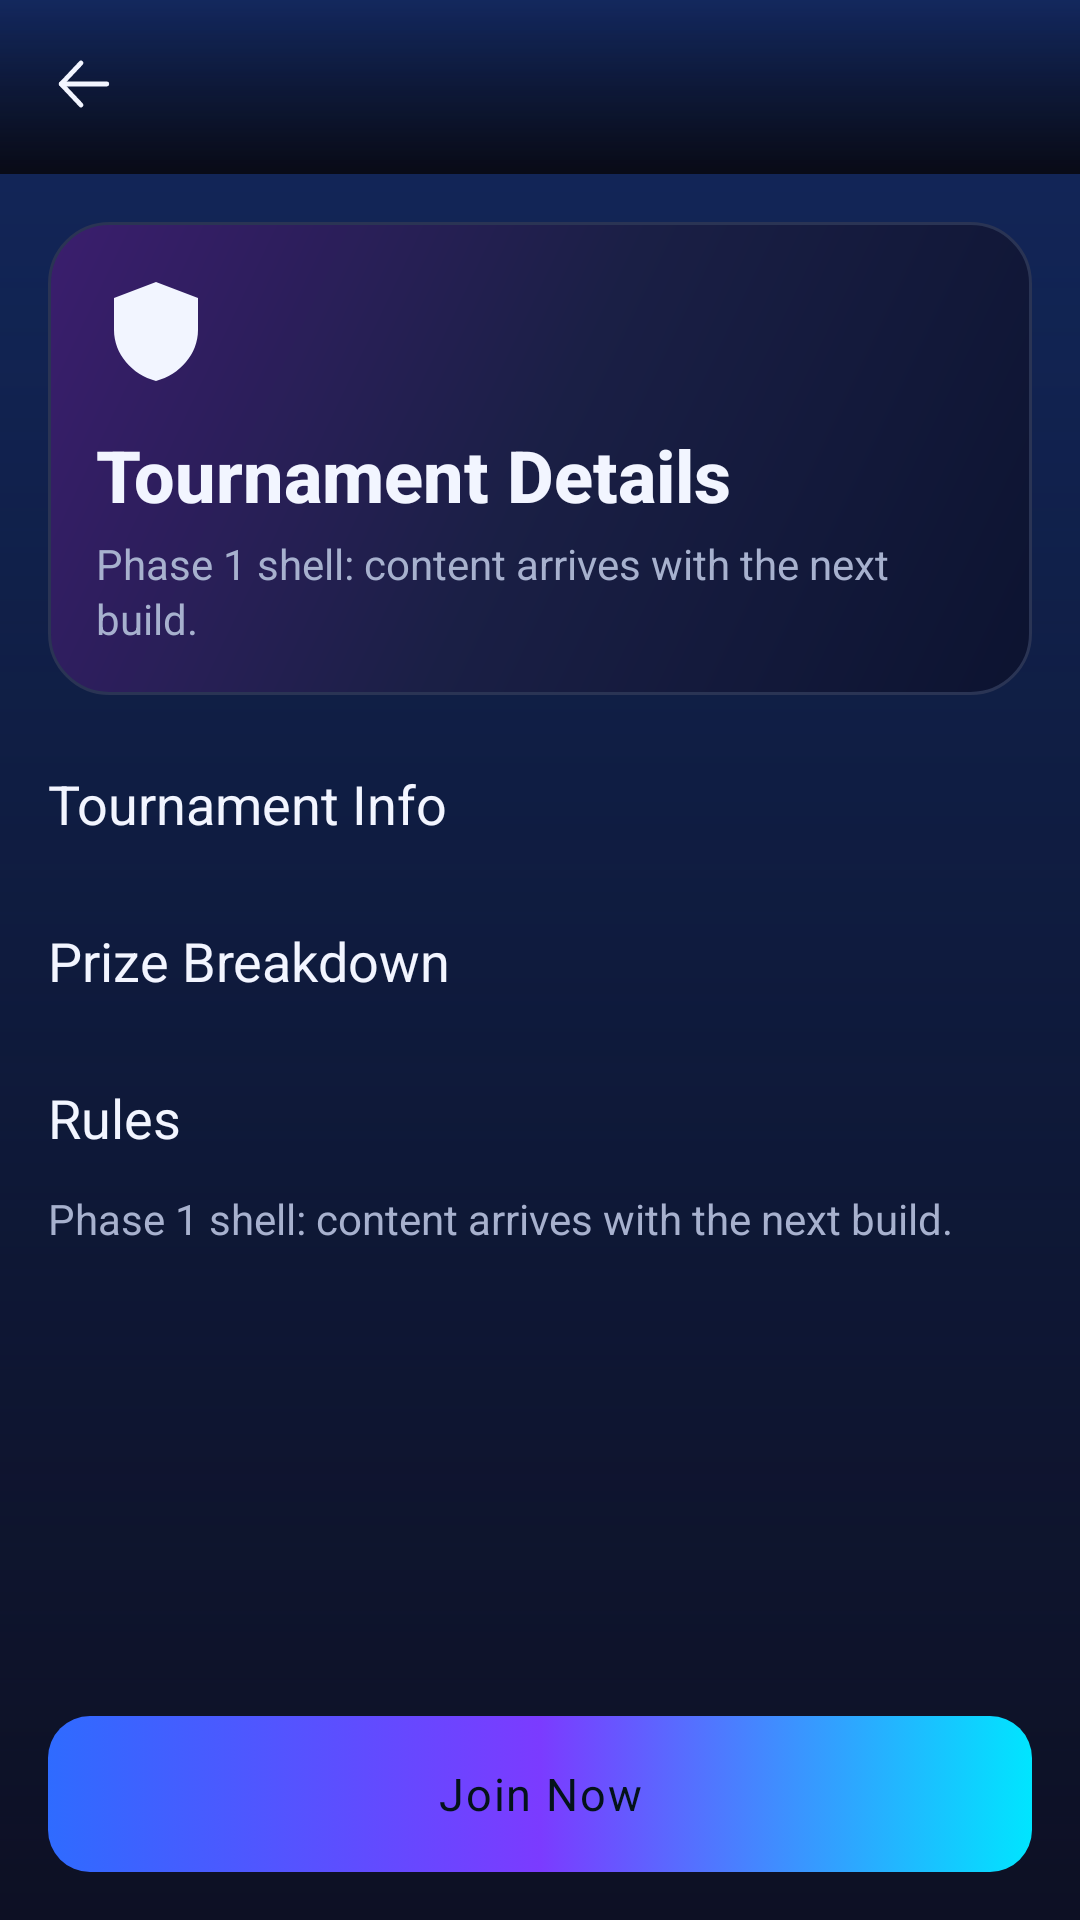

Layout XML and referenced resources for this Android screen:
<!-- AndroidManifest.xml: activity theme Theme.TournamentArena.Main -->
<!-- res/layout/activity_tournament_details.xml -->
<?xml version="1.0" encoding="utf-8"?>
<FrameLayout xmlns:android="http://schemas.android.com/apk/res/android"
    xmlns:app="http://schemas.android.com/apk/res-auto"
    android:id="@+id/details_root"
    android:layout_width="match_parent"
    android:layout_height="match_parent"
    android:background="@drawable/bg_app">

    <LinearLayout
        android:id="@+id/details_content"
        android:layout_width="match_parent"
        android:layout_height="match_parent"
        android:orientation="vertical">

        <com.google.android.material.appbar.MaterialToolbar
            android:id="@+id/details_toolbar"
            style="@style/Widget.TA.Toolbar"
            android:title="@string/title_tournament_details"
            app:navigationIcon="@drawable/ic_arrow_back"
            app:navigationContentDescription="@string/cd_back"/>

        <ScrollView
            android:layout_width="match_parent"
            android:layout_height="0dp"
            android:layout_weight="1"
            android:clipToPadding="false"
            android:fillViewport="true"
            android:paddingBottom="@dimen/ta_screen_padding_bottom">

            <LinearLayout
                android:layout_width="match_parent"
                android:layout_height="wrap_content"
                android:orientation="vertical"
                android:paddingLeft="@dimen/ta_screen_padding_horizontal"
                android:paddingRight="@dimen/ta_screen_padding_horizontal"
                android:paddingTop="@dimen/ta_screen_padding_vertical">

                <LinearLayout
                    android:id="@+id/details_hero"
                    android:layout_width="match_parent"
                    android:layout_height="wrap_content"
                    android:background="@drawable/bg_hero_banner"
                    android:orientation="vertical"
                    android:padding="@dimen/ta_card_padding">

                    <ImageView
                        android:layout_width="@dimen/ta_logo_size_small"
                        android:layout_height="@dimen/ta_logo_size_small"
                        android:contentDescription="@string/cd_logo"
                        android:src="@drawable/ic_logo_ta_mono"/>

                    <TextView
                        android:id="@+id/details_title"
                        style="@style/TextAppearance.TA.Headline"
                        android:layout_width="match_parent"
                        android:layout_height="wrap_content"
                        android:layout_marginTop="@dimen/ta_space_md"
                        android:text="@string/title_tournament_details"/>

                    <TextView
                        android:id="@+id/details_subtitle"
                        style="@style/TextAppearance.TA.Body"
                        android:layout_width="match_parent"
                        android:layout_height="wrap_content"
                        android:layout_marginTop="@dimen/ta_space_2xs"
                        android:text="@string/label_mock_notice"/>
                </LinearLayout>

                <TextView
                    style="@style/Widget.TA.SectionTitle"
                    android:layout_marginTop="@dimen/ta_section_spacing"
                    android:text="@string/section_tournament_info"/>

                <androidx.recyclerview.widget.RecyclerView
                    android:id="@+id/details_info_list"
                    android:layout_width="match_parent"
                    android:layout_height="wrap_content"
                    android:nestedScrollingEnabled="false"
                    android:overScrollMode="never"/>

                <TextView
                    style="@style/Widget.TA.SectionTitle"
                    android:layout_marginTop="@dimen/ta_section_spacing"
                    android:text="@string/section_prize_breakdown"/>

                <androidx.recyclerview.widget.RecyclerView
                    android:id="@+id/details_prize_list"
                    android:layout_width="match_parent"
                    android:layout_height="wrap_content"
                    android:nestedScrollingEnabled="false"
                    android:overScrollMode="never"/>

                <TextView
                    style="@style/Widget.TA.SectionTitle"
                    android:layout_marginTop="@dimen/ta_section_spacing"
                    android:text="@string/section_rules"/>

                <TextView
                    android:id="@+id/details_rules"
                    style="@style/TextAppearance.TA.Body"
                    android:layout_width="match_parent"
                    android:layout_height="wrap_content"
                    android:layout_marginTop="@dimen/ta_space_sm"
                    android:text="@string/label_mock_notice"/>
            </LinearLayout>
        </ScrollView>

        <FrameLayout
            android:layout_width="match_parent"
            android:layout_height="wrap_content"
            android:paddingLeft="@dimen/ta_screen_padding_horizontal"
            android:paddingRight="@dimen/ta_screen_padding_horizontal"
            android:paddingTop="@dimen/ta_space_md"
            android:paddingBottom="@dimen/ta_space_lg">

            <com.google.android.material.button.MaterialButton
                android:id="@+id/details_primary_action"
                style="@style/Widget.TA.PrimaryButton"
                android:layout_width="match_parent"
                android:text="@string/action_join_now"/>
        </FrameLayout>
    </LinearLayout>

    <include
        android:id="@+id/details_loading"
        layout="@layout/view_loading"
        android:visibility="gone"/>

    <include
        android:id="@+id/details_empty"
        layout="@layout/view_empty_state"
        android:visibility="gone"/>

    <include
        android:id="@+id/details_error"
        layout="@layout/view_error_state"
        android:visibility="gone"/>
</FrameLayout>
<!-- res/layout/view_loading.xml (included above) -->
<?xml version="1.0" encoding="utf-8"?>
<LinearLayout xmlns:android="http://schemas.android.com/apk/res/android"
    android:id="@+id/loading_container"
    android:layout_width="match_parent"
    android:layout_height="match_parent"
    android:gravity="center"
    android:orientation="vertical"
    android:padding="@dimen/ta_state_view_padding"
    android:clickable="true"
    android:focusable="true">

    <com.google.android.material.progressindicator.CircularProgressIndicator
        android:id="@+id/loading_indicator"
        style="@style/Widget.TA.ProgressBar"
        android:contentDescription="@string/cd_loading"
        xmlns:app="http://schemas.android.com/apk/res-auto"/>

    <TextView
        android:id="@+id/loading_message"
        style="@style/TextAppearance.TA.Body"
        android:layout_width="wrap_content"
        android:layout_height="wrap_content"
        android:layout_marginTop="@dimen/ta_space_lg"
        android:gravity="center"
        android:text="@string/state_loading"/>
</LinearLayout>
<!-- res/layout/view_empty_state.xml (included above) -->
<?xml version="1.0" encoding="utf-8"?>
<LinearLayout xmlns:android="http://schemas.android.com/apk/res/android"
    android:id="@+id/empty_container"
    android:layout_width="match_parent"
    android:layout_height="match_parent"
    android:gravity="center"
    android:orientation="vertical"
    android:padding="@dimen/ta_state_view_padding">

    <ImageView
        android:id="@+id/empty_illustration"
        android:layout_width="@dimen/ta_illustration_size"
        android:layout_height="@dimen/ta_illustration_size"
        android:contentDescription="@string/cd_empty_illustration"
        android:scaleType="fitCenter"
        android:src="@drawable/ic_illustration_empty"
        app:tint="@color/ta_color_text_tertiary"
        xmlns:app="http://schemas.android.com/apk/res-auto"/>

    <TextView
        android:id="@+id/empty_title"
        style="@style/TextAppearance.TA.Title"
        android:layout_width="wrap_content"
        android:layout_height="wrap_content"
        android:layout_marginTop="@dimen/ta_space_lg"
        android:gravity="center"
        android:text="@string/state_empty_title"/>

    <TextView
        android:id="@+id/empty_message"
        style="@style/TextAppearance.TA.Body"
        android:layout_width="wrap_content"
        android:layout_height="wrap_content"
        android:layout_marginTop="@dimen/ta_space_sm"
        android:gravity="center"
        android:text="@string/state_empty_message"/>

    <com.google.android.material.button.MaterialButton
        android:id="@+id/empty_action"
        style="@style/Widget.TA.SmallButton"
        android:layout_marginTop="@dimen/ta_space_lg"
        android:text="@string/action_refresh"
        android:visibility="gone"/>
</LinearLayout>
<!-- res/layout/view_error_state.xml (included above) -->
<?xml version="1.0" encoding="utf-8"?>
<LinearLayout xmlns:android="http://schemas.android.com/apk/res/android"
    android:id="@+id/error_container"
    android:layout_width="match_parent"
    android:layout_height="match_parent"
    android:gravity="center"
    android:orientation="vertical"
    android:padding="@dimen/ta_state_view_padding">

    <ImageView
        android:id="@+id/error_illustration"
        android:layout_width="@dimen/ta_illustration_size"
        android:layout_height="@dimen/ta_illustration_size"
        android:contentDescription="@string/cd_error_illustration"
        android:scaleType="fitCenter"
        android:src="@drawable/ic_illustration_error"/>

    <TextView
        android:id="@+id/error_title"
        style="@style/TextAppearance.TA.Title"
        android:layout_width="wrap_content"
        android:layout_height="wrap_content"
        android:layout_marginTop="@dimen/ta_space_lg"
        android:gravity="center"
        android:text="@string/state_error_title"/>

    <TextView
        android:id="@+id/error_message"
        style="@style/TextAppearance.TA.Body"
        android:layout_width="wrap_content"
        android:layout_height="wrap_content"
        android:layout_marginTop="@dimen/ta_space_sm"
        android:gravity="center"
        android:text="@string/state_error_message"/>

    <com.google.android.material.button.MaterialButton
        android:id="@+id/error_retry_button"
        style="@style/Widget.TA.PrimaryButton"
        android:layout_marginTop="@dimen/ta_space_lg"
        android:text="@string/action_retry"
        app:icon="@drawable/ic_refresh"
        app:iconGravity="textStart"
        app:iconTint="@color/ta_color_text_on_primary"
        xmlns:app="http://schemas.android.com/apk/res-auto"/>
</LinearLayout>
<!-- resources referenced by this layout -->
<resources>
  <color name="ta_color_text_on_primary">#04131A</color>
  <color name="ta_color_text_tertiary">#6E7896</color>
  <dimen name="ta_card_padding">16dp</dimen>
  <dimen name="ta_illustration_size">140dp</dimen>
  <dimen name="ta_logo_size_small">40dp</dimen>
  <dimen name="ta_screen_padding_bottom">24dp</dimen>
  <dimen name="ta_screen_padding_horizontal">16dp</dimen>
  <dimen name="ta_screen_padding_vertical">16dp</dimen>
  <dimen name="ta_section_spacing">20dp</dimen>
  <dimen name="ta_space_2xs">4dp</dimen>
  <dimen name="ta_space_lg">16dp</dimen>
  <dimen name="ta_space_md">12dp</dimen>
  <dimen name="ta_space_sm">8dp</dimen>
  <dimen name="ta_state_view_padding">32dp</dimen>
  <string name="action_join_now">Join Now</string>
  <string name="action_refresh">Refresh</string>
  <string name="action_retry">Retry</string>
  <string name="cd_back">Back</string>
  <string name="cd_empty_illustration">Empty state illustration</string>
  <string name="cd_error_illustration">Error illustration</string>
  <string name="cd_loading">Loading</string>
  <string name="cd_logo">Tournament Arena logo</string>
  <string name="label_mock_notice">Phase 1 shell: content arrives with the next build.</string>
  <string name="section_prize_breakdown">Prize Breakdown</string>
  <string name="section_rules">Rules</string>
  <string name="section_tournament_info">Tournament Info</string>
  <string name="state_empty_title">Nothing here yet</string>
  <string name="state_error_title">Something went wrong</string>
  <string name="state_loading">Loading arena…</string>
  <string name="title_tournament_details">Tournament Details</string>
  <color name="ta_color_bg_space">#04050C</color>
  <color name="ta_color_bg_primary">#080A16</color>
  <color name="ta_color_bg_secondary">#0D1024</color>
  <color name="ta_color_transparent">#00000000</color>
  <color name="ta_color_glow_blue">#552F6BFF</color>
  <dimen name="ta_radius_xl">20dp</dimen>
  <color name="ta_color_gradient_hero_mid">#3B1E6E</color>
  <color name="ta_color_gradient_hero_start">#1A1F45</color>
  <color name="ta_color_gradient_hero_end">#0C1330</color>
  <dimen name="ta_stroke_thin">1dp</dimen>
  <color name="ta_color_stroke">#2A3454</color>
  <color name="ta_color_text_primary">#F2F5FF</color>
  <color name="ta_color_stroke_strong">#3A4568</color>
  <color name="ta_color_primary_soft">#2600E5FF</color>
  <color name="ta_color_primary">#00E5FF</color>
  <color name="ta_color_error">#FF4D6A</color>
  <color name="ta_color_error_soft">#26FF4D6A</color>
  <dimen name="ta_text_body">14sp</dimen>
  <color name="ta_color_text_secondary">#A7B1CE</color>
  <dimen name="ta_line_spacing_extra_tight">2dp</dimen>
  <dimen name="ta_text_headline">24sp</dimen>
  <dimen name="ta_text_title">18sp</dimen>
  <dimen name="ta_button_height">52dp</dimen>
  <dimen name="ta_button_min_width">120dp</dimen>
  <dimen name="ta_button_padding_horizontal">20dp</dimen>
  <dimen name="ta_elevation_none">0dp</dimen>
  <dimen name="ta_button_corner_radius">14dp</dimen>
  <dimen name="ta_progress_size">28dp</dimen>
  <color name="ta_color_stroke_subtle">#1C2340</color>
  <dimen name="ta_progress_stroke">3dp</dimen>
  <dimen name="ta_button_height_small">40dp</dimen>
  <dimen name="ta_toolbar_height">58dp</dimen>
  <dimen name="ta_text_button">15sp</dimen>
  <dimen name="ta_letter_spacing_medium">0.04</dimen>
  <dimen name="ta_text_title_large">20sp</dimen>
  <dimen name="ta_text_caption">12sp</dimen>
  <color name="ta_color_primary_dark">#00A6BF</color>
  <color name="ta_color_tertiary">#7B3BFF</color>
  <color name="ta_color_tertiary_dark">#5024B5</color>
  <color name="ta_color_accent">#FF3D8B</color>
  <color name="ta_color_surface">#141A2E</color>
  <color name="ta_color_text_inverse">#05060F</color>
  <color name="ta_color_ripple">#33FFFFFF</color>
  <color name="ta_color_nav_background">#0B0E1E</color>
  <color name="ta_color_control_disabled">#38405C</color>
  <color name="ta_color_white_24">#3DFFFFFF</color>
</resources>
